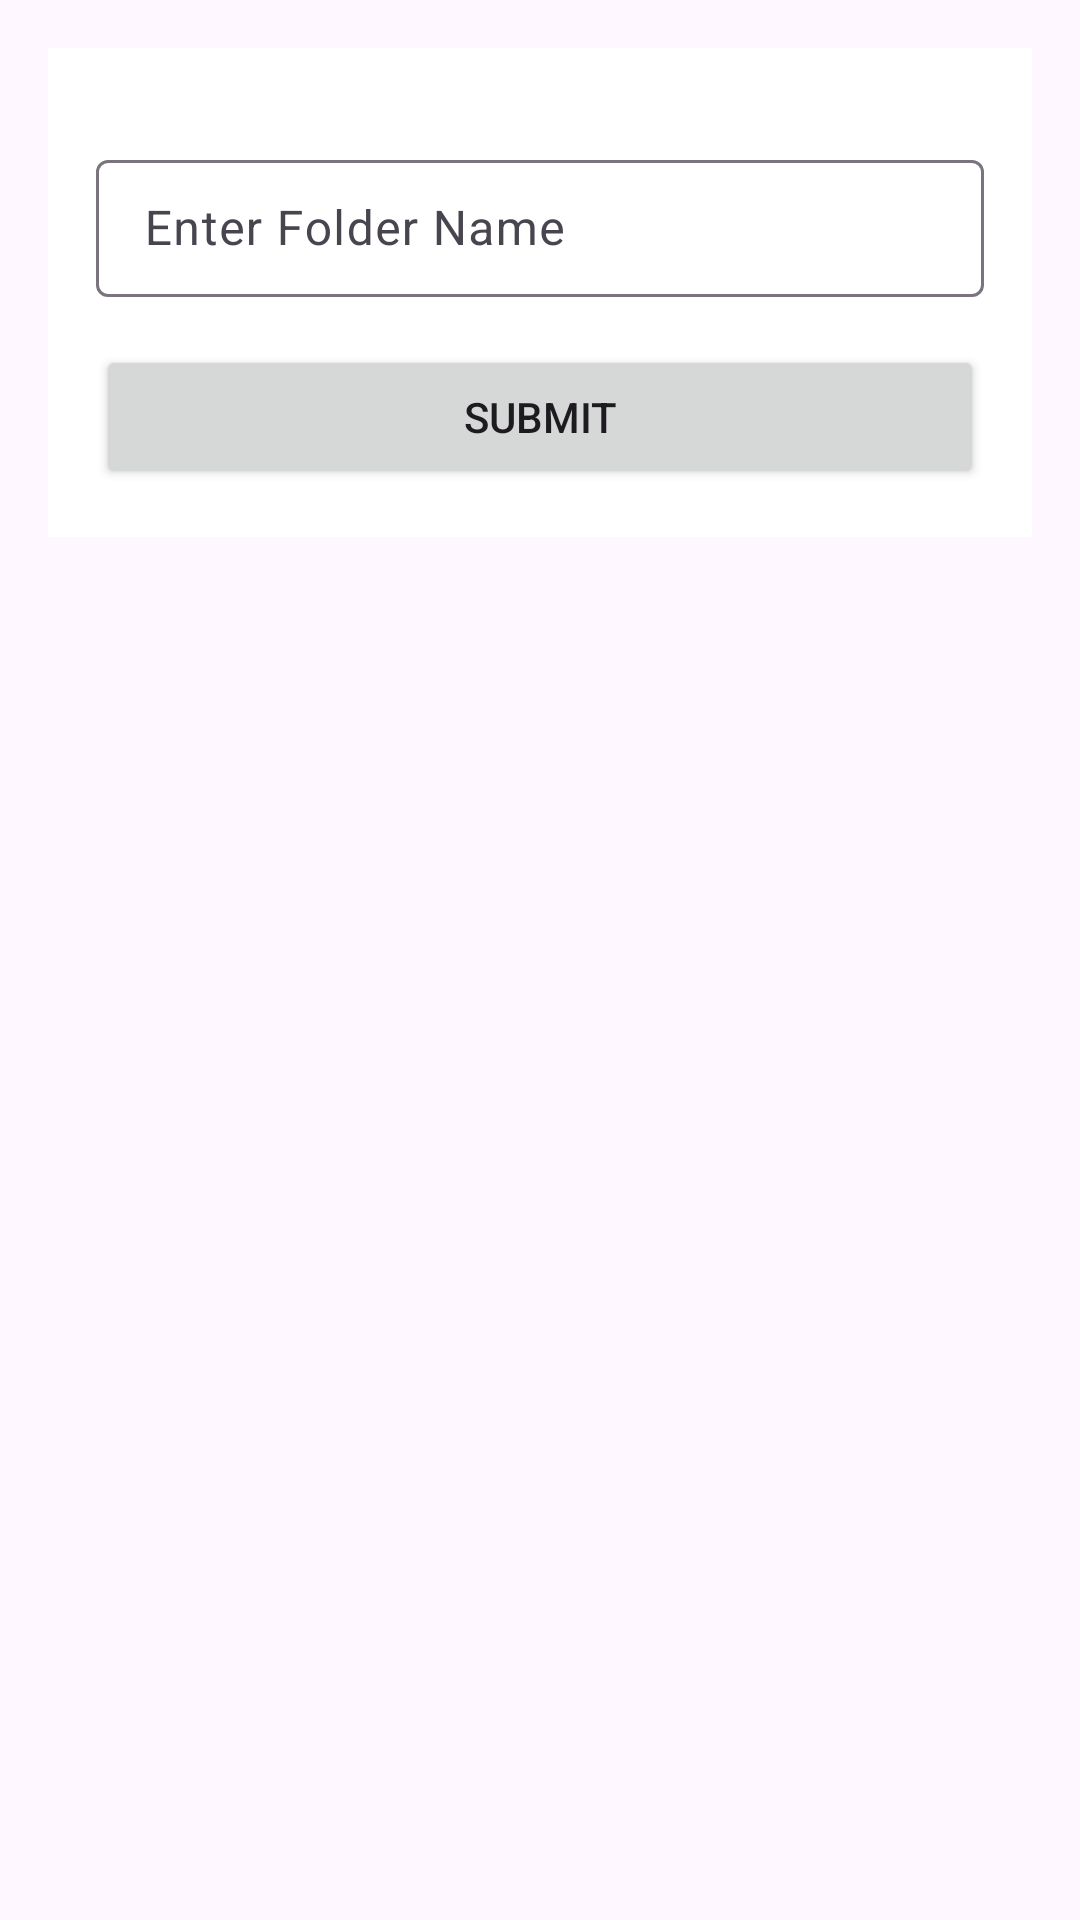

Here is an Android app screen rendered from its layout file. Give the layout XML and the strings, colors and styles it references.
<!-- AndroidManifest.xml: application theme Theme.MauliDairy -->
<!-- res/layout/folder_dialog.xml -->
<?xml version="1.0" encoding="utf-8"?>
<RelativeLayout xmlns:android="http://schemas.android.com/apk/res/android"
    android:layout_width="match_parent"
    android:layout_height="wrap_content"
    android:background="@android:color/transparent"
    android:orientation="vertical"
    android:padding="16dp">

    <LinearLayout
        android:layout_width="match_parent"
        android:layout_height="wrap_content"
        android:background="@android:color/white"
        android:orientation="vertical"
        android:padding="16dp">

        <com.google.android.material.textfield.TextInputLayout
            android:id="@+id/input_layout"
            style="@style/Widget.Material3.TextInputLayout.OutlinedBox"
            android:layout_width="match_parent"
            android:layout_height="wrap_content"
            android:layout_marginTop="16dp"
            android:layout_marginBottom="16dp">

            <EditText
                android:id="@+id/et_foldername"
                android:layout_width="match_parent"
                android:layout_height="wrap_content"
                android:backgroundTint="@color/accent"
                android:hint="Enter Folder Name"
                android:padding="12dp"
                android:textColor="@color/textColor"
                android:textColorHint="@color/textColorHint"
                android:textSize="16sp" />

        </com.google.android.material.textfield.TextInputLayout>

        <Button
            android:id="@+id/submitButton"
            android:layout_width="match_parent"
            android:layout_height="wrap_content"
            android:text="Submit" />

    </LinearLayout>

</RelativeLayout>
<!-- resources referenced by this layout -->
<resources>
  <color name="accent">#2979FF</color>
  <color name="textColor">#000000</color>
  <color name="textColorHint">#C8C8C8</color>
  <style name="Theme.MauliDairy" parent="Theme.MaterialComponents.Light.NoActionBar.Bridge" />
</resources>
